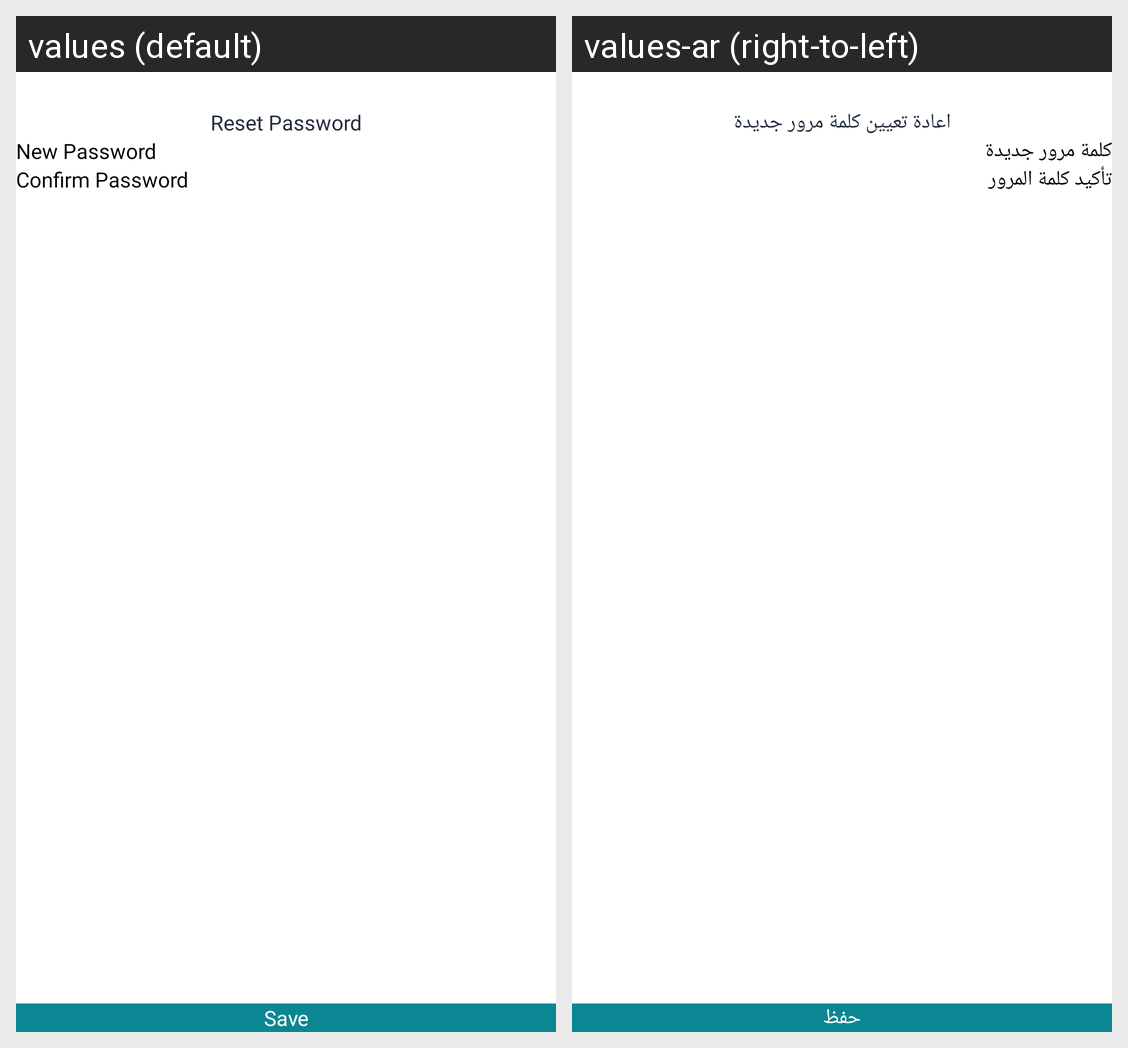

This grid shows one Android layout under two languages. Give, for every string resource on the screen, its name, the default text and each shown locale's text.
Android screen res/layout/activity_newpassword.xml rendered under 2 locales, left to right: values (default), values-ar (right-to-left). Device: Nexus 5 (rendered at 1080×1920; each locale shown at half size, 540×960, under a caption strip naming it); theme AppTheme.
Strings drawn on this screen, with the default value and each locale's value (text and hints the layout hard-codes, and strings that could not be matched under every locale, appear in the picture but are not listed):

reset_password
  values: Reset Password
  values-ar: اعادة تعيين كلمة مرور جديدة

new_password
  values: New Password
  values-ar: كلمة مرور جديدة

confirm_password
  values: Confirm Password
  values-ar: تأكيد كلمة المرور

save
  values: Save
  values-ar: حفظ
